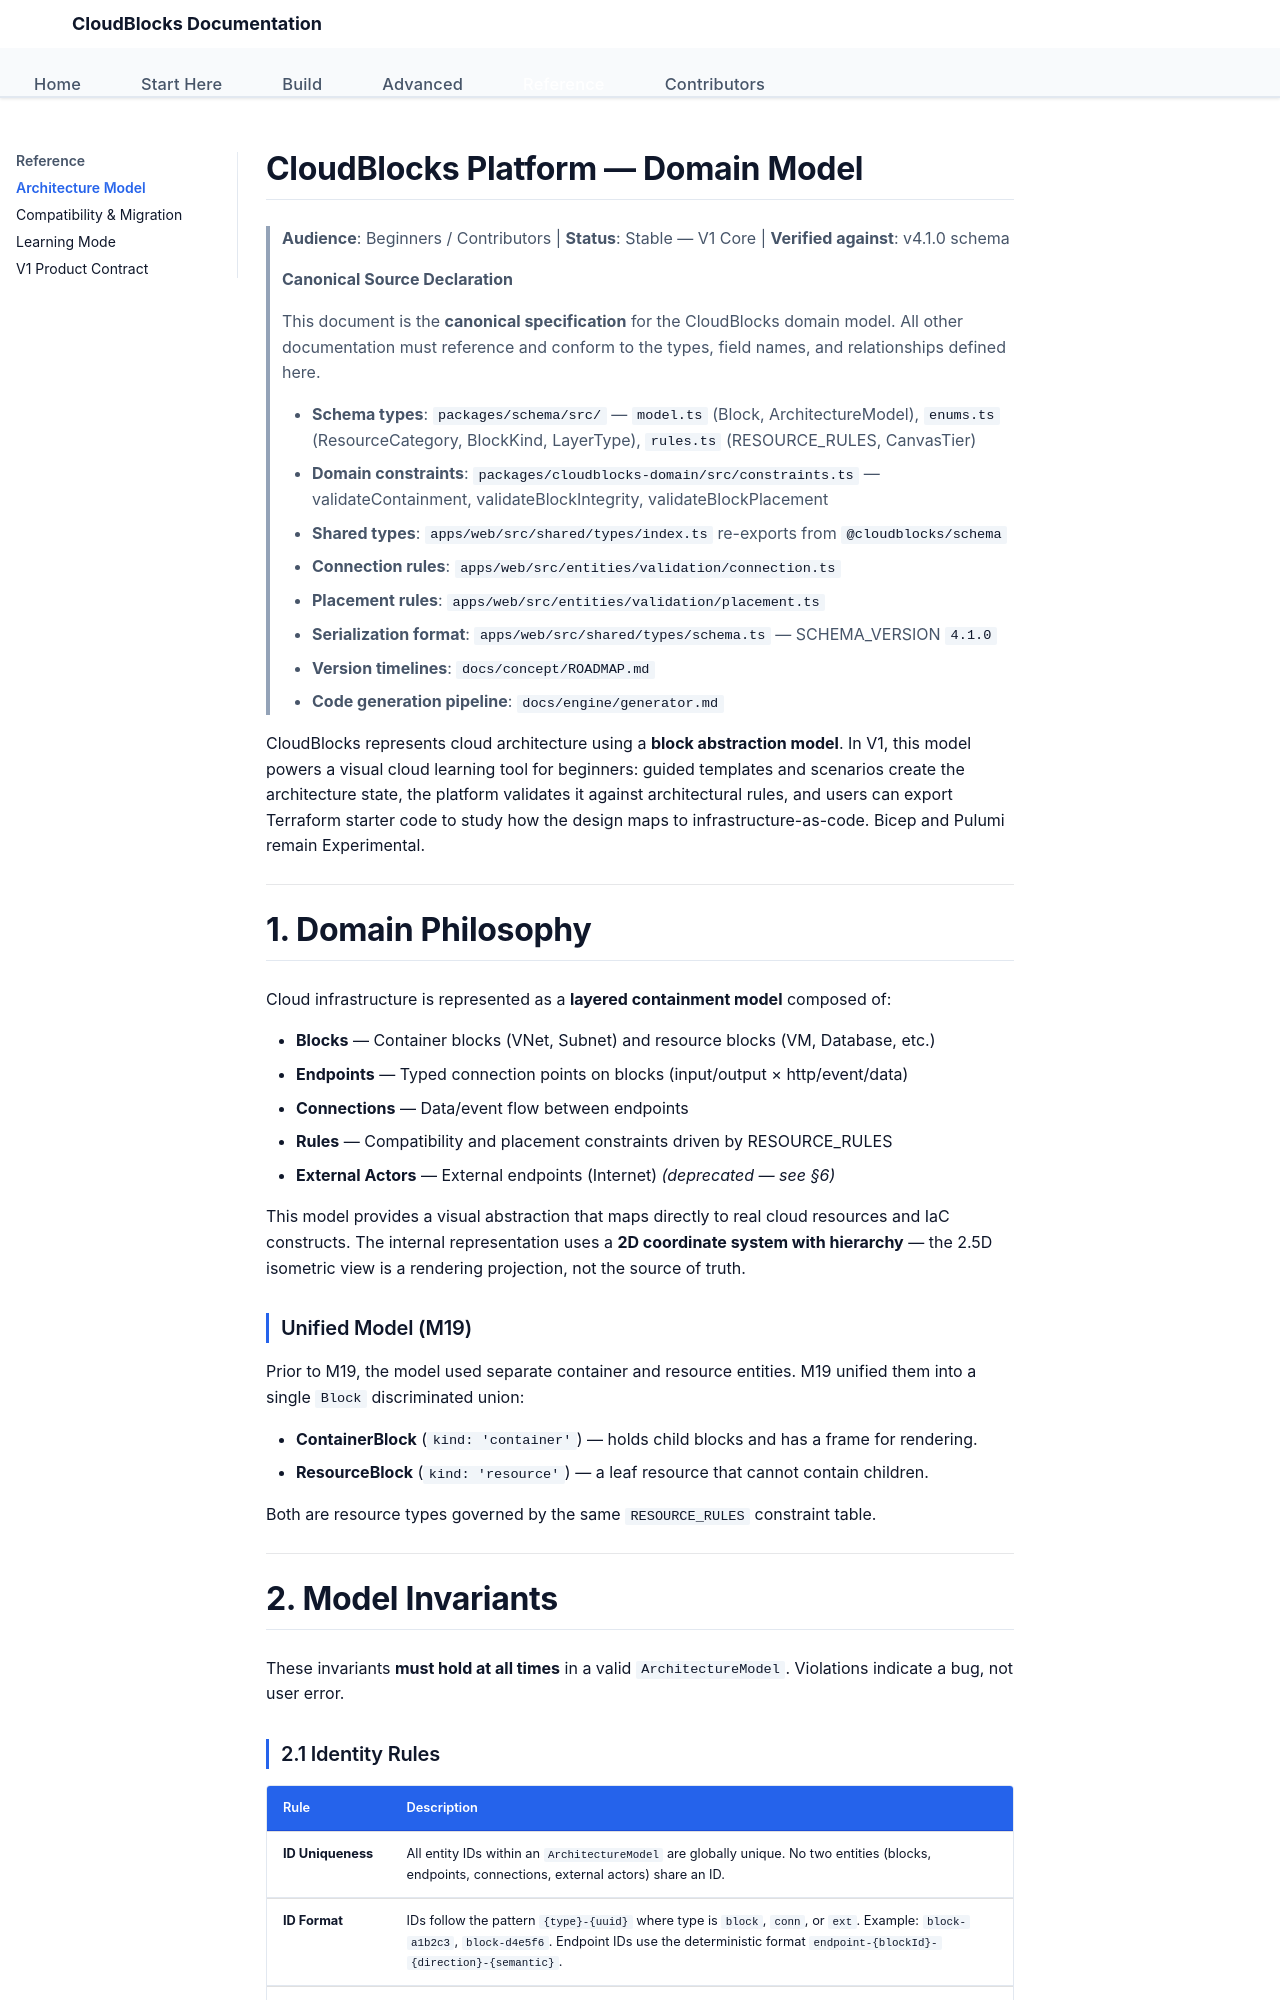

repository: yeongseon/cloudblocks · page: model/DOMAIN_MODEL/index.html · generator: mkdocs

# CloudBlocks Platform — Domain Model

> **Audience**: Beginners / Contributors | **Status**: Stable — V1 Core | **Verified against**: v4.1.0 schema

> **Canonical Source Declaration**
>
> This document is the **canonical specification** for the CloudBlocks domain model. All other documentation must reference and conform to the types, field names, and relationships defined here.
>
> - **Schema types**: `packages/schema/src/` — `model.ts` (Block, ArchitectureModel), `enums.ts` (ResourceCategory, BlockKind, LayerType), `rules.ts` (RESOURCE_RULES, CanvasTier)
> - **Domain constraints**: `packages/cloudblocks-domain/src/constraints.ts` — validateContainment, validateBlockIntegrity, validateBlockPlacement
> - **Shared types**: `apps/web/src/shared/types/index.ts` re-exports from `@cloudblocks/schema`
> - **Connection rules**: `apps/web/src/entities/validation/connection.ts`
> - **Placement rules**: `apps/web/src/entities/validation/placement.ts`
> - **Serialization format**: `apps/web/src/shared/types/schema.ts` — SCHEMA_VERSION `4.1.0`
> - **Version timelines**: `docs/concept/ROADMAP.md`
> - **Code generation pipeline**: `docs/engine/generator.md`

CloudBlocks represents cloud architecture using a **block abstraction model**. In V1, this model powers a visual cloud learning tool for beginners: guided templates and scenarios create the architecture state, the platform validates it against architectural rules, and users can export Terraform starter code to study how the design maps to infrastructure-as-code. Bicep and Pulumi remain Experimental.

---

# 1. Domain Philosophy

Cloud infrastructure is represented as a **layered containment model** composed of:

- **Blocks** — Container blocks (VNet, Subnet) and resource blocks (VM, Database, etc.)
- **Endpoints** — Typed connection points on blocks (input/output × http/event/data)
- **Connections** — Data/event flow between endpoints
- **Rules** — Compatibility and placement constraints driven by RESOURCE_RULES
- **External Actors** — External endpoints (Internet) _(deprecated — see §6)_

This model provides a visual abstraction that maps directly to real cloud resources and IaC constructs. The internal representation uses a **2D coordinate system with hierarchy** — the 2.5D isometric view is a rendering projection, not the source of truth.

### Unified Model (M19)

Prior to M19, the model used separate container and resource entities. M19 unified them into a single `Block` discriminated union:

- **ContainerBlock** (`kind: 'container'`) — holds child blocks and has a frame for rendering.
- **ResourceBlock** (`kind: 'resource'`) — a leaf resource that cannot contain children.

Both are resource types governed by the same `RESOURCE_RULES` constraint table.

---

# 2. Model Invariants

These invariants **must hold at all times** in a valid `ArchitectureModel`. Violations indicate a bug, not user error.
